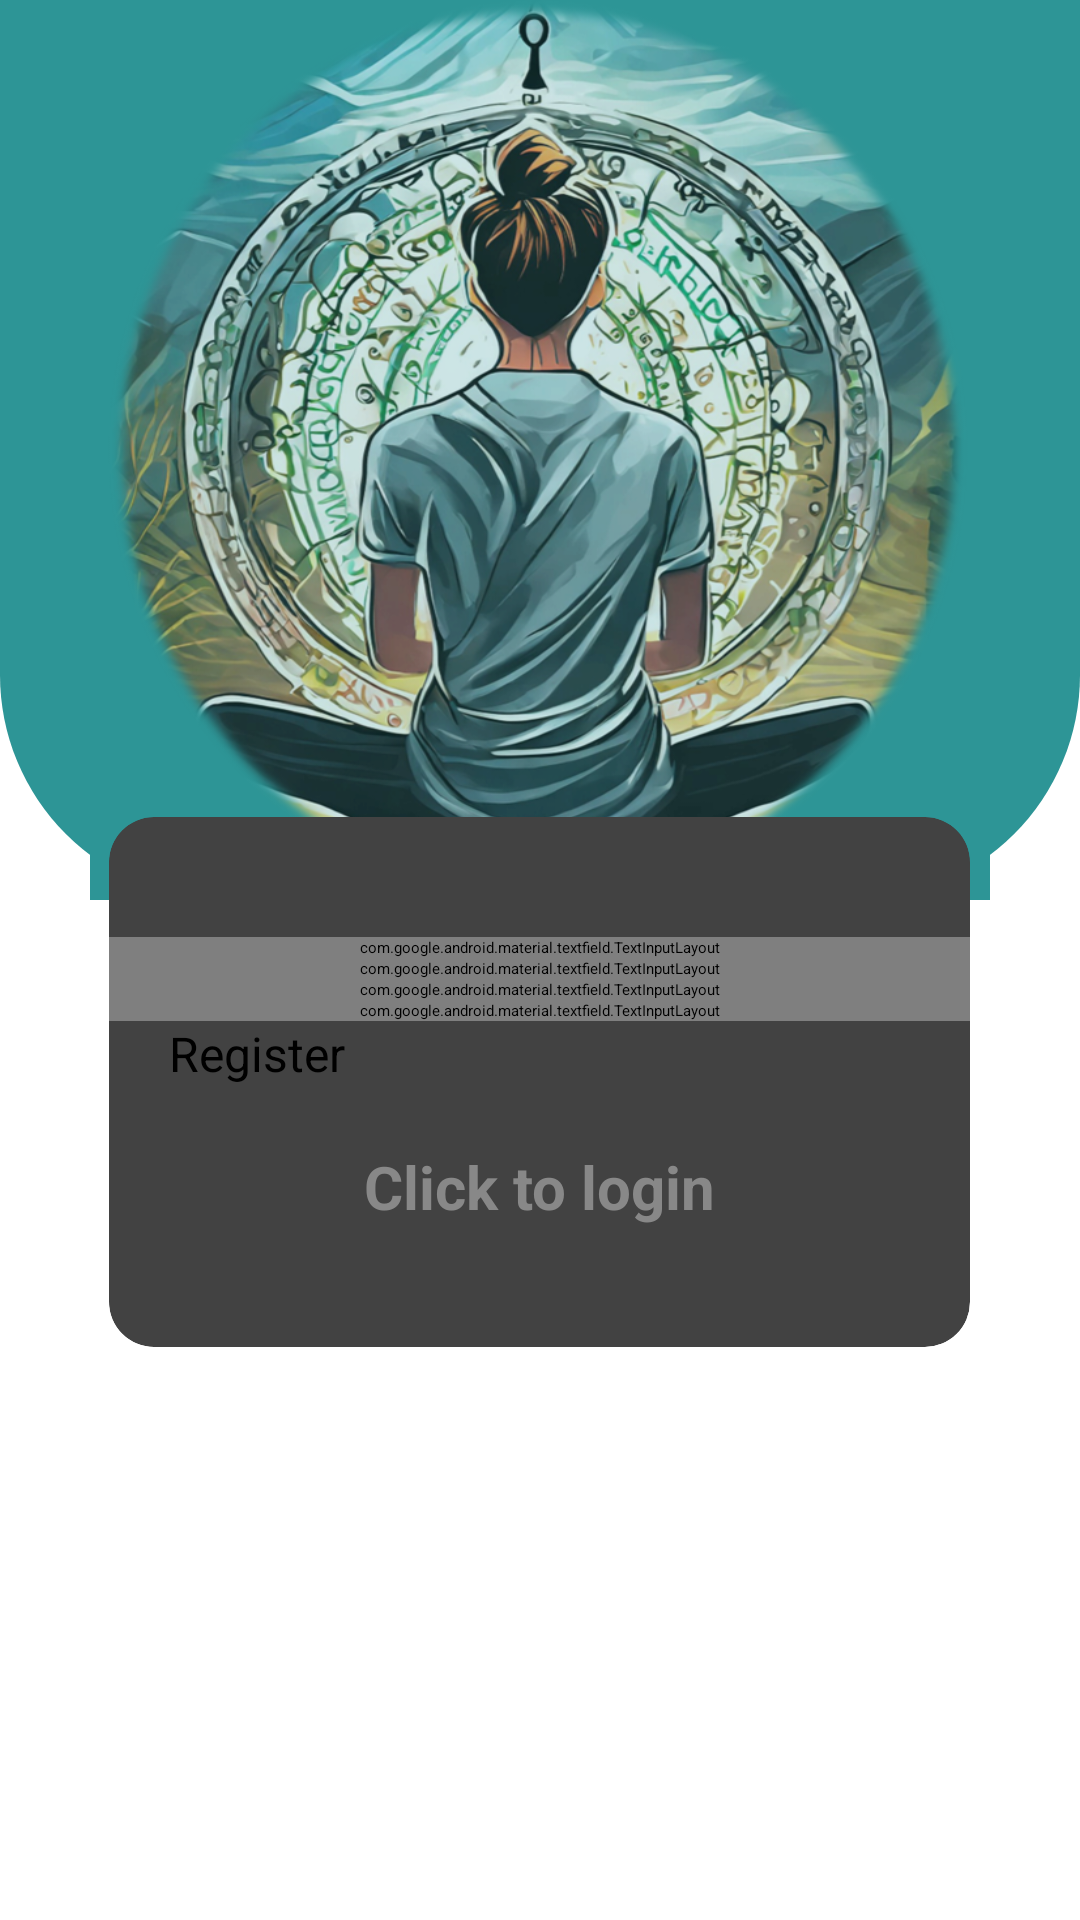

Android layout source for this screen:
<!-- AndroidManifest.xml: application theme Theme.CalenderApp -->
<!-- res/layout/activity_register.xml -->
<?xml version="1.0" encoding="utf-8"?>
<androidx.core.widget.NestedScrollView xmlns:android="http://schemas.android.com/apk/res/android"
    xmlns:app="http://schemas.android.com/apk/res-auto"
    xmlns:tools="http://schemas.android.com/tools"
    android:layout_width="match_parent"
    android:layout_height="match_parent"
    tools:context=".Login.Register">

    <RelativeLayout
        android:layout_width="match_parent"
        android:id="@+id/registerLayout"
        android:layout_height="match_parent">

    <View
        android:id="@+id/top_view"
        android:layout_width="match_parent"
        android:layout_height="300dp"
        android:background="@drawable/bg_view" />

    <View
        android:id="@+id/viewImage"
        android:layout_width="300dp"
        android:layout_height="300dp"
        android:background="@drawable/relax_icon"
        android:layout_centerHorizontal="true"
        android:layout_marginTop="0dp"/>

    <GridLayout
        android:layout_width="match_parent"
        android:layout_height="wrap_content"
        android:layout_below="@id/viewImage"
        android:layout_centerHorizontal="true"
        android:layout_marginLeft="24dp"
        android:layout_marginTop="-40dp"
        android:layout_marginRight="25dp"
        android:layout_marginBottom="60dp"
        android:columnCount="1"
        android:rowCount="1">

        <androidx.cardview.widget.CardView
            android:layout_width="match_parent"
            android:layout_height="wrap_content"
            android:layout_row="0"
            android:layout_rowWeight="1"
            android:layout_column="0"
            android:layout_columnWeight="1"
            android:layout_margin="12dp"
            app:cardCornerRadius="15dp"
            app:cardElevation="12dp">

            <LinearLayout
                android:layout_width="match_parent"
                android:layout_height="wrap_content"
                android:gravity="center"
                android:orientation="vertical">

                <com.google.android.material.textfield.TextInputLayout
                    android:layout_width="match_parent"
                    android:layout_height="wrap_content"
                    android:layout_marginTop="40dp">
                    <com.google.android.material.textfield.TextInputEditText
                        android:id="@+id/username"
                        android:hint="@string/username"
                        android:layout_width="match_parent"
                        android:layout_height="wrap_content"
                        android:textColor="@color/black"
                        android:layout_marginLeft="10dp"
                        android:layout_marginRight="10dp"/>
                </com.google.android.material.textfield.TextInputLayout>

                <com.google.android.material.textfield.TextInputLayout
                    android:layout_width="match_parent"
                    android:layout_height="wrap_content">
                    <com.google.android.material.textfield.TextInputEditText
                        android:id="@+id/email"
                        android:hint="@string/email"
                        android:layout_width="match_parent"
                        android:layout_height="wrap_content"
                        android:textColor="@color/black"
                        android:layout_marginLeft="10dp"
                        android:layout_marginRight="10dp"/>
                </com.google.android.material.textfield.TextInputLayout>

                <com.google.android.material.textfield.TextInputLayout
                    android:layout_width="match_parent"
                    android:layout_height="wrap_content"
                    app:passwordToggleEnabled="true">
                    <com.google.android.material.textfield.TextInputEditText
                        android:id="@+id/password"
                        android:hint="@string/password"
                        android:inputType="textPassword"
                        android:layout_width="match_parent"
                        android:layout_height="wrap_content"
                        android:textColor="@color/black"
                        android:layout_marginLeft="10dp"
                        android:layout_marginRight="10dp"/>
                </com.google.android.material.textfield.TextInputLayout>

                <com.google.android.material.textfield.TextInputLayout
                    android:layout_width="match_parent"
                    android:layout_height="wrap_content"
                    app:passwordToggleEnabled="true">
                    <com.google.android.material.textfield.TextInputEditText
                        android:id="@+id/confirmPassword"
                        android:hint="@string/confirm_password"
                        android:inputType="textPassword"
                        android:layout_width="match_parent"
                        android:layout_height="wrap_content"
                        android:textColor="@color/black"
                        android:layout_marginLeft="10dp"
                        android:layout_marginRight="10dp"/>
                </com.google.android.material.textfield.TextInputLayout>

                <ProgressBar
                    android:id="@+id/progressBar"
                    android:visibility="gone"
                    android:layout_width="wrap_content"
                    android:layout_height="wrap_content" />


                <Button
                    android:id="@+id/btn_register"
                    android:layout_width="match_parent"
                    android:layout_height="wrap_content"
                    android:text="@string/register"
                    android:layout_marginLeft="20dp"
                    android:layout_marginRight="20dp"
                    android:textSize="16sp"/>

                <TextView
                    android:id="@+id/loginNow"
                    android:textSize="20sp"
                    android:textStyle="bold"
                    android:gravity="center"
                    android:layout_marginTop="20dp"
                    android:layout_marginBottom="40dp"
                    android:textColor="@color/gray"
                    android:text="@string/click_to_login"
                    android:layout_width="wrap_content"
                    android:layout_height="wrap_content"/>
            </LinearLayout>

        </androidx.cardview.widget.CardView>

    </GridLayout>

    </RelativeLayout></androidx.core.widget.NestedScrollView>
<!-- resources referenced by this layout -->
<resources>
  <color name="black">#FF000000</color>
  <color name="gray">#888</color>
  <!-- drawable bg_view (drawable) -->
  <?xml version="1.0" encoding="utf-8"?>
  <shape xmlns:android="http://schemas.android.com/apk/res/android">
      <corners android:bottomRightRadius="75dp"
          android:bottomLeftRadius="75dp"/>
      <solid android:color="@color/secondary_second" />
  </shape>
  <!-- drawable relax_icon: png bitmap (drawable, 782327 bytes) -->
  <string name="click_to_login">Click to login</string>
  <string name="confirm_password">Confirm password</string>
  <string name="email">Email</string>
  <string name="password">Password</string>
  <string name="register">Register</string>
  <string name="username">Username</string>
  <style name="Theme.CalenderApp" parent="Theme.MaterialComponents.Light">
          <item name="colorPrimary">@color/secondary_second</item>
          <item name="colorPrimaryDark">@color/secondary_first</item>
          <item name="android:textColorPrimary">@color/white</item>
          <item name="android:textColor">@color/black</item>
  
          <item name="shapeAppearanceOverlay">@style/ShapeAppearanceOverlay.CalenderApp.Button</item>
          <item name="textInputStyle">@style/Widget.CalenderApp.TextInputLayout</item>
          <item name="editTextStyle">@style/Widget.CalenderApp.EditText</item>
  
      </style>
  <color name="secondary_second">#2D9596</color>
  <color name="secondary_first">#37B3B5</color>
  <color name="white">#FFFFFFFF</color>
  <style name="ShapeAppearanceOverlay.CalenderApp.Button" parent="">
          <item name="cornerFamily">rounded</item>
          <item name="cornerSize">50%</item> 
      </style>
  <style name="Widget.CalenderApp.TextInputLayout" parent="Widget.MaterialComponents.TextInputLayout.FilledBox">
          <item name="android:textColorHint">@color/black</item>
  
      </style>
  <style name="Widget.CalenderApp.EditText" parent="Widget.AppCompat.EditText">
          <item name="android:textColor">@color/black</item>
      </style>
</resources>
